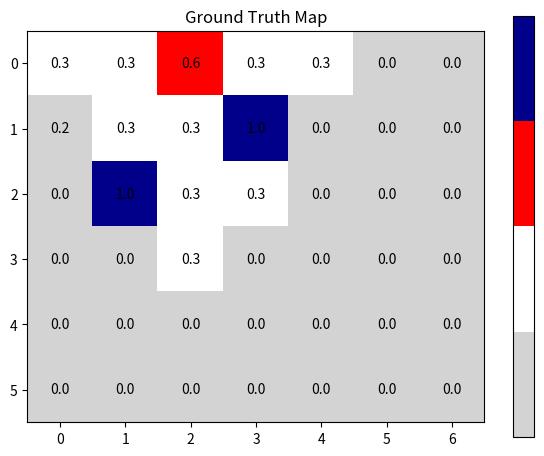

Recreate this plot in Python. (Note: this script raises an exception after producing the figure.)
import numpy as np
import matplotlib as mpl
import matplotlib.pyplot as plt
from matplotlib.colors import ListedColormap
#import seaborn as sns


rows, cols = 6, 7

#intersection_matrix=np.zeros(21,21)
labels=["unexplored", "free", "UAV", "obstacles"]
intersection_matrix = np.array([[0.3, 0.3, 0.6, 0.3, 0.3, 0.0, 0.0],
                                [0.2, 0.3, 0.3, 1.0, 0.0, 0.0, 0.0],
                                [0.0, 1.0, 0.3, 0.3, 0.0, 0.0, 0.0],
                                [0.0, 0.0, 0.3, 0.0, 0.0, 0.0, 0.0],
                                [0.0, 0.0, 0.0, 0.0, 0.0, 0.0, 0.0],
                                [0.0, 0.0, 0.0, 0.0, 0.0, 0.0, 0.0]])#,
                                #[0.0, 0.0, 0.0, 0.0, 0.0, 0.0, 0.0]])

#define discrete colors for the colormap
cmap = ListedColormap(["lightgrey", "white", "red", "darkblue"])


# #window 1
fig, ax= plt.subplots()
fig.tight_layout()

#print numbers inside squares
for i in range(intersection_matrix.shape[1]):
    for j in range(intersection_matrix.shape[0]):
        c = intersection_matrix[j,i]
        ax.text(i, j, str("%.1f"%c), va='center', ha='center')

ax.set_title("Ground Truth Map") #set title name
pos=ax.imshow(intersection_matrix,cmap=cmap) #outra alternativa é o matshow, mas assim o titulo nao aparece


cbar = plt.colorbar(pos) #make colorbar from the ploted imshow
cbar.ax.get_yaxis().set_ticks([])
for j in labels.len:
    cbar.ax.text(1.25, (2 * j + 1) / 8.0, labels[j], ha='left', va='center')



plt.show()